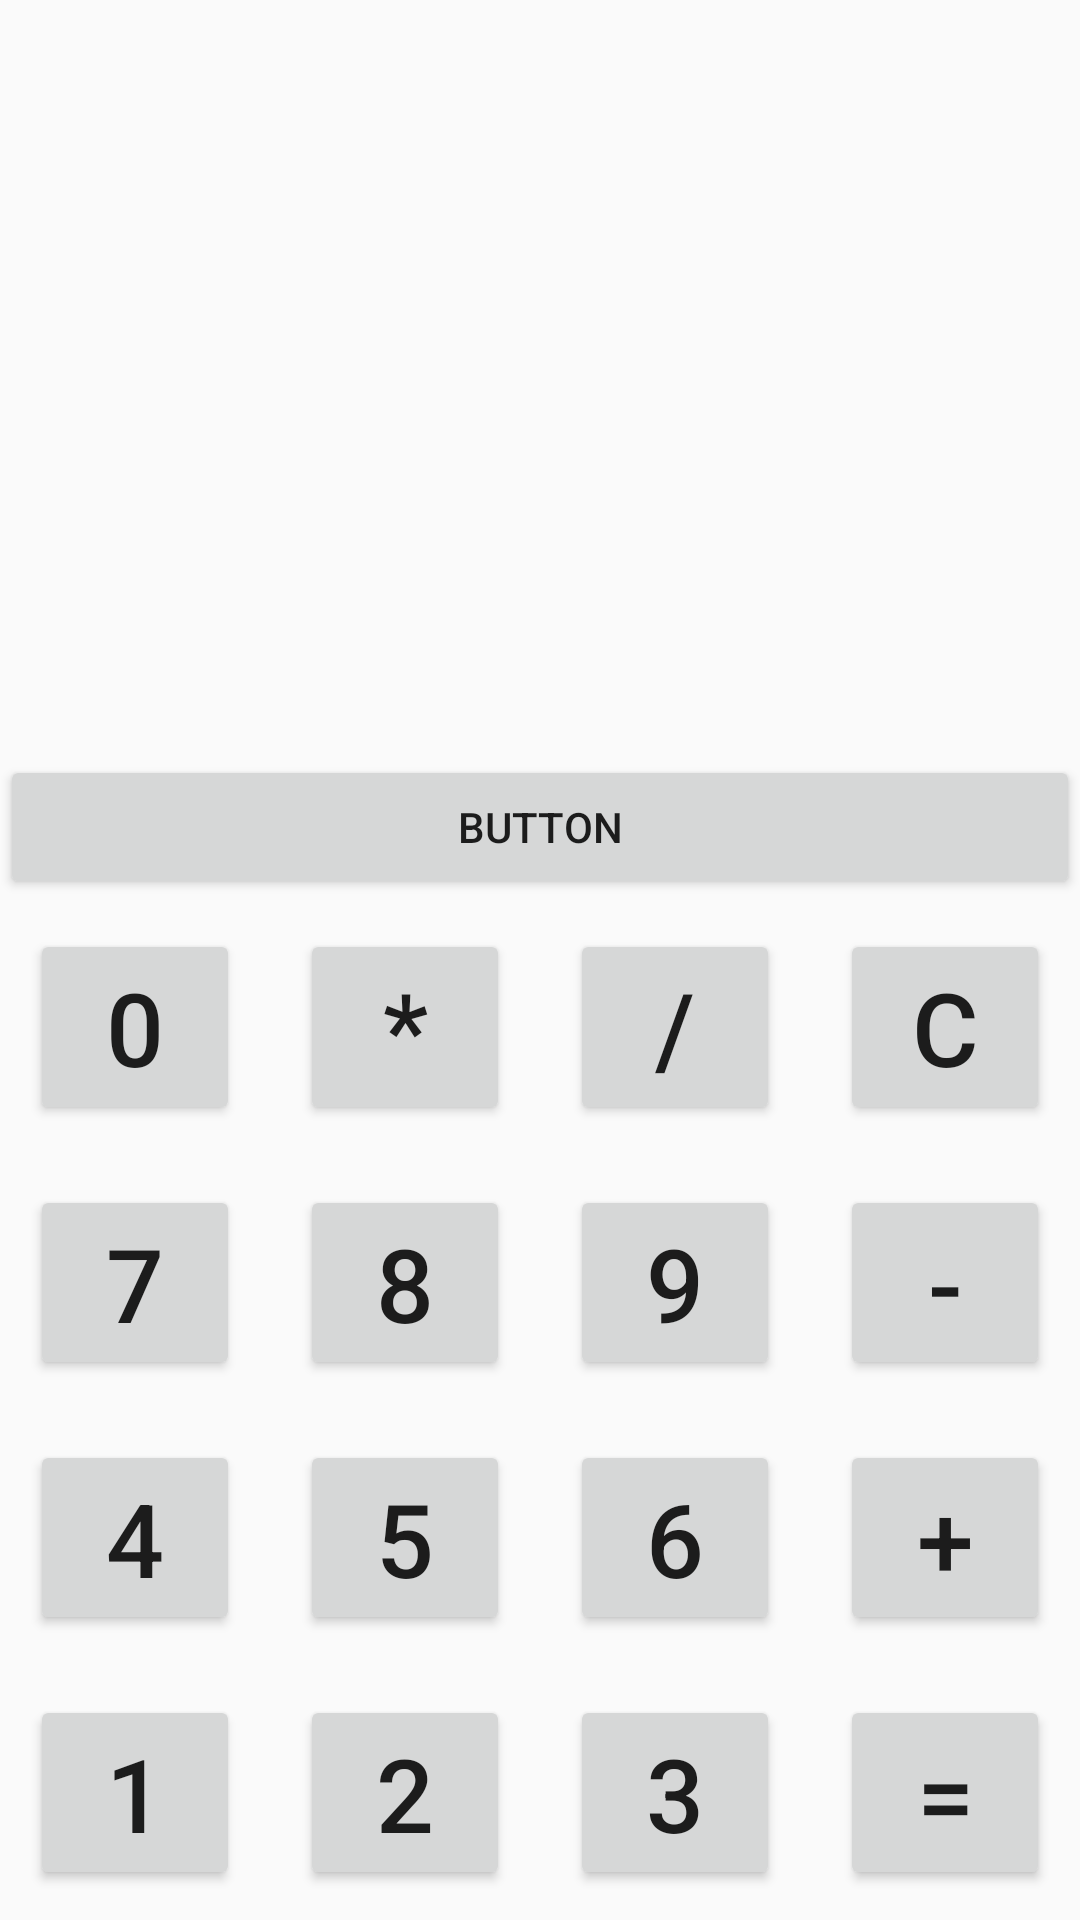

This screen was rendered from an Android layout file. Write that file and the resources it references.
<!-- AndroidManifest.xml: application theme Theme.SecondProgram -->
<!-- res/layout/activity_main.xml -->
<?xml version="1.0" encoding="utf-8"?>
<LinearLayout xmlns:android="http://schemas.android.com/apk/res/android"
    xmlns:app="http://schemas.android.com/apk/res-auto"
    xmlns:tools="http://schemas.android.com/tools"
    android:layout_width="match_parent"
    android:layout_height="match_parent"
    android:orientation="vertical"
    android:visibility="visible"
    tools:context=".MainActivity">

    <LinearLayout
        android:layout_width="match_parent"
        android:layout_height="match_parent"
        android:layout_weight="0.7"
        android:orientation="horizontal">

        <TextView
            android:id="@+id/textFurmola"
            android:layout_width="match_parent"
            android:layout_height="wrap_content"
            android:layout_gravity="center"
            android:layout_weight="0.7"
            android:gravity="center"
            android:textSize="34sp" />
    </LinearLayout>

    <Button
        android:id="@+id/button2"
        android:layout_width="match_parent"
        android:layout_height="wrap_content"
        android:onClick="funcPushResult"
        android:text="Button" />

    <LinearLayout
        android:layout_width="match_parent"
        android:layout_height="match_parent"
        android:layout_weight="1"
        android:orientation="horizontal">

        <Button
            android:id="@+id/buttonZero"
            android:layout_width="match_parent"
            android:layout_height="match_parent"
            android:layout_margin="10dp"
            android:layout_weight="1"
            android:onClick="funcNumber"
            android:text="0"
            android:textSize="34sp" />

        <Button
            android:id="@+id/buttonMultiplication"
            android:layout_width="match_parent"
            android:layout_height="match_parent"
            android:layout_margin="10dp"
            android:layout_weight="1"
            android:onClick="funcAction"
            android:text="*"
            android:textSize="34sp" />

        <Button
            android:id="@+id/buttonDivide"
            android:layout_width="match_parent"
            android:layout_height="match_parent"
            android:layout_margin="10dp"
            android:layout_weight="1"
            android:onClick="funcAction"
            android:text="/"
            android:textSize="34sp" />

        <Button
            android:id="@+id/buttonClear"
            android:layout_width="match_parent"
            android:layout_height="match_parent"
            android:layout_margin="10dp"
            android:layout_weight="1"
            android:onClick="funcClear"
            android:text="C"
            android:textSize="34sp" />
    </LinearLayout>

    <LinearLayout
        android:layout_width="match_parent"
        android:layout_height="match_parent"
        android:layout_weight="1"
        android:orientation="horizontal">

        <Button
            android:id="@+id/buttonSeven"
            android:layout_width="match_parent"
            android:layout_height="match_parent"
            android:layout_margin="10dp"
            android:layout_weight="1"
            android:onClick="funcNumber"
            android:text="7"
            android:textSize="34sp" />

        <Button
            android:id="@+id/buttonEight"
            android:layout_width="match_parent"
            android:layout_height="match_parent"
            android:layout_margin="10dp"
            android:layout_weight="1"
            android:onClick="funcNumber"
            android:text="8"
            android:textSize="34sp" />

        <Button
            android:id="@+id/buttonNine"
            android:layout_width="match_parent"
            android:layout_height="match_parent"
            android:layout_margin="10dp"
            android:layout_weight="1"
            android:onClick="funcNumber"
            android:text="9"
            android:textSize="34sp" />

        <Button
            android:id="@+id/buttonMinus"
            android:layout_width="match_parent"
            android:layout_height="match_parent"
            android:layout_margin="10dp"
            android:layout_weight="1"
            android:onClick="funcAction"
            android:text="-"
            android:textSize="34sp" />
    </LinearLayout>

    <LinearLayout
        android:layout_width="match_parent"
        android:layout_height="match_parent"
        android:layout_weight="1"
        android:orientation="horizontal">

        <Button
            android:id="@+id/buttonFour"
            android:layout_width="match_parent"
            android:layout_height="match_parent"
            android:layout_margin="10dp"
            android:layout_weight="1"
            android:onClick="funcNumber"
            android:text="4"
            android:textSize="34sp" />

        <Button
            android:id="@+id/buttonFive"
            android:layout_width="match_parent"
            android:layout_height="match_parent"
            android:layout_margin="10dp"
            android:layout_weight="1"
            android:onClick="funcNumber"
            android:text="5"
            android:textSize="34sp" />

        <Button
            android:id="@+id/buttonSix"
            android:layout_width="match_parent"
            android:layout_height="match_parent"
            android:layout_margin="10dp"
            android:layout_weight="1"
            android:onClick="funcNumber"
            android:text="6"
            android:textSize="34sp" />

        <Button
            android:id="@+id/buttonPlus"
            android:layout_width="match_parent"
            android:layout_height="match_parent"
            android:layout_margin="10dp"
            android:layout_weight="1"
            android:text="+"
            android:textSize="34sp"
            android:onClick="funcAction" />
    </LinearLayout>

    <LinearLayout
        android:layout_width="match_parent"
        android:layout_height="match_parent"
        android:layout_weight="1"
        android:orientation="horizontal">

        <Button
            android:id="@+id/buttonOne"
            android:layout_width="match_parent"
            android:layout_height="match_parent"
            android:layout_margin="10dp"
            android:layout_weight="1"
            android:onClick="funcNumber"
            android:text="1"
            android:textSize="34sp" />

        <Button
            android:id="@+id/buttonTwo"
            android:layout_width="match_parent"
            android:layout_height="match_parent"
            android:layout_margin="10dp"
            android:layout_weight="1"
            android:onClick="funcNumber"
            android:text="2"
            android:textSize="34sp" />

        <Button
            android:id="@+id/buttonThree"
            android:layout_width="match_parent"
            android:layout_height="match_parent"
            android:layout_margin="10dp"
            android:layout_weight="1"
            android:onClick="funcNumber"
            android:text="3"
            android:textSize="34sp" />

        <Button
            android:id="@+id/buttonResult"
            android:layout_width="match_parent"
            android:layout_height="match_parent"
            android:layout_margin="10dp"
            android:layout_weight="1"
            android:onClick="funcResult"
            android:text="="
            android:textSize="34sp" />
    </LinearLayout>
</LinearLayout>
<!-- resources referenced by this layout -->
<resources>
  <style name="Theme.SecondProgram" parent="Theme.AppCompat.DayNight.NoActionBar">
          
          <item name="colorPrimary">@color/purple_500</item>
          <item name="colorPrimaryVariant">@color/purple_700</item>
          <item name="colorOnPrimary">@color/white</item>
          
          <item name="colorSecondary">@color/teal_200</item>
          <item name="colorSecondaryVariant">@color/teal_700</item>
          <item name="colorOnSecondary">@color/black</item>
          
          <item name="android:statusBarColor" tools:targetApi="l">?attr/colorPrimaryVariant</item>
          
      </style>
  <!-- not gathered from this repository: default colours our renderer supplied (Android Studio template values) -->
  <color name="purple_500">#FF6200EE</color>
  <color name="purple_700">#FF3700B3</color>
  <color name="teal_200">#FF03DAC5</color>
  <color name="teal_700">#FF018786</color>
  <color name="black">#FF000000</color>
  <color name="white">#FFFFFFFF</color>
</resources>
